Run: headless pygame with SDL's dummy video driver; simulated clock (each Clock.tick advances the game by its frame time, no real sleeping); random seed 0; keys injected as events and as key.get_pressed() state; no mouse input.
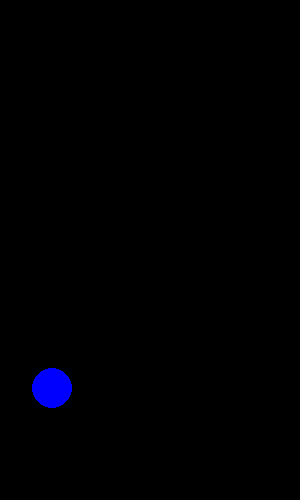
Frame 1 of 4 · flips 1–60 · no input
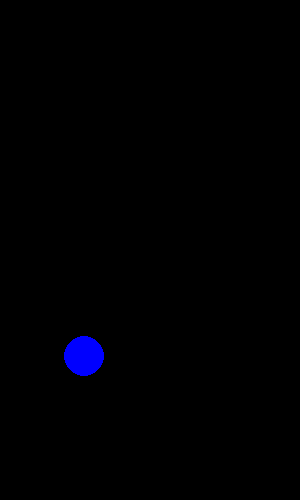
Frame 2 of 4 · flips 61–180 · tapped SPACE, RETURN · held RIGHT (→), D
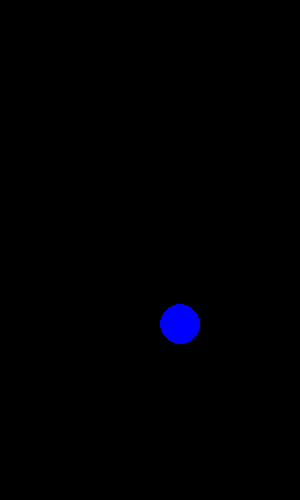
Frame 3 of 4 · flips 181–300 · held DOWN (↓), S
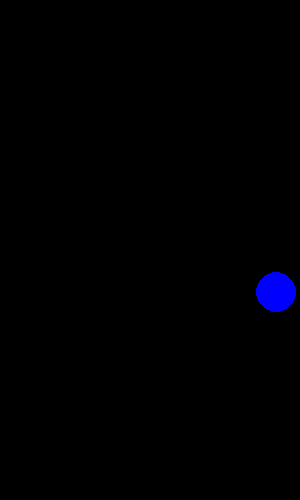
Frame 4 of 4 · flips 301–420 · held LEFT (←), A, UP (↑), W

The pygame program that drew these frames:

import pygame
pygame.init() #initiate pygame and give permission to use pygame's functionality.

"""
python main.py

Responsible for:
- Starting Pygame
- Running the game loop 
- Handling input
- Updating state  #State = data that describes your world at this moment / describe the current situation.
- Collision detection/response
- Rendering the game #rendering = Take the current state and display it on the screen
- Display
"""

#Game configuration - describe the environment. CAPITALISED ∵ they're treated as fixed configuration.
(WIDTH, HEIGHT) =  300,500
BLUE = (0,0,255) 

#ball states - can change hence lower case.
x = 100
y = 100
vx = 500
vy = 500
radius = 20

#pygame setup
window = pygame.display.set_mode(size=(WIDTH,HEIGHT)) 
clock = pygame.time.Clock()
is_running = True

#function input:
def process_input(is_running):
    #Process input
    for event in pygame.event.get(): #event = user action such as closing window, key presses, mouse clicks # this is the PROCESS INPUT
        if event.type == pygame.QUIT:
            is_running = False
    return is_running


def update(x,y,vx,vy,dt):
     #update state: new position = old position + velocity * dt
        x = x + vx * dt  #2 pixels horizontally per loop
        y = y + vy * dt #5 pixels vertically per loop
    
        #collision detection/response
        if x + radius >= WIDTH : 
            vx = -vx
    
        elif x - radius <= 0 : 
            vx = -vx #(- and - becomes + )
    
        if y + radius >= HEIGHT : 
            vy = -vy
        
        elif y - radius <= 0 :
            vy = -vy #(- and - becomes + )

        return x,y,vx,vy

def render(x,y):
     #Render
    window.fill((0,0,0))  #clears a graphical surface/screen by painting it entirely in black//black background, redrawn every frame / this is what i was MISSING. //why does the circle need to be drawn every frame? Part of the answer is: because you also need to erase the previous frame every time, otherwise old frames pile up visually. 
    pygame.draw.circle(window, BLUE, (x,y), radius) #center: (x, y). window - The target surface or screen where the circle appears.

def display():
    #Display
    pygame.display.update() # Draws the surface object to the screen.



while is_running:

    dt = clock.tick(60) / 1000 #the / 1000 converts milliseconds → seconds. so now its pixels per second, rather than frame

    is_running = process_input(is_running)
    x,y,vx,vy = update(x,y,vx,vy,dt)
    render(x,y)
    display()
   

           
pygame.quit()
#pygame.event.get() = collecting everything the user has done since the last frame.



#new position = old position * velocity * dt
#rendering - showing the world
#state = changing the world
